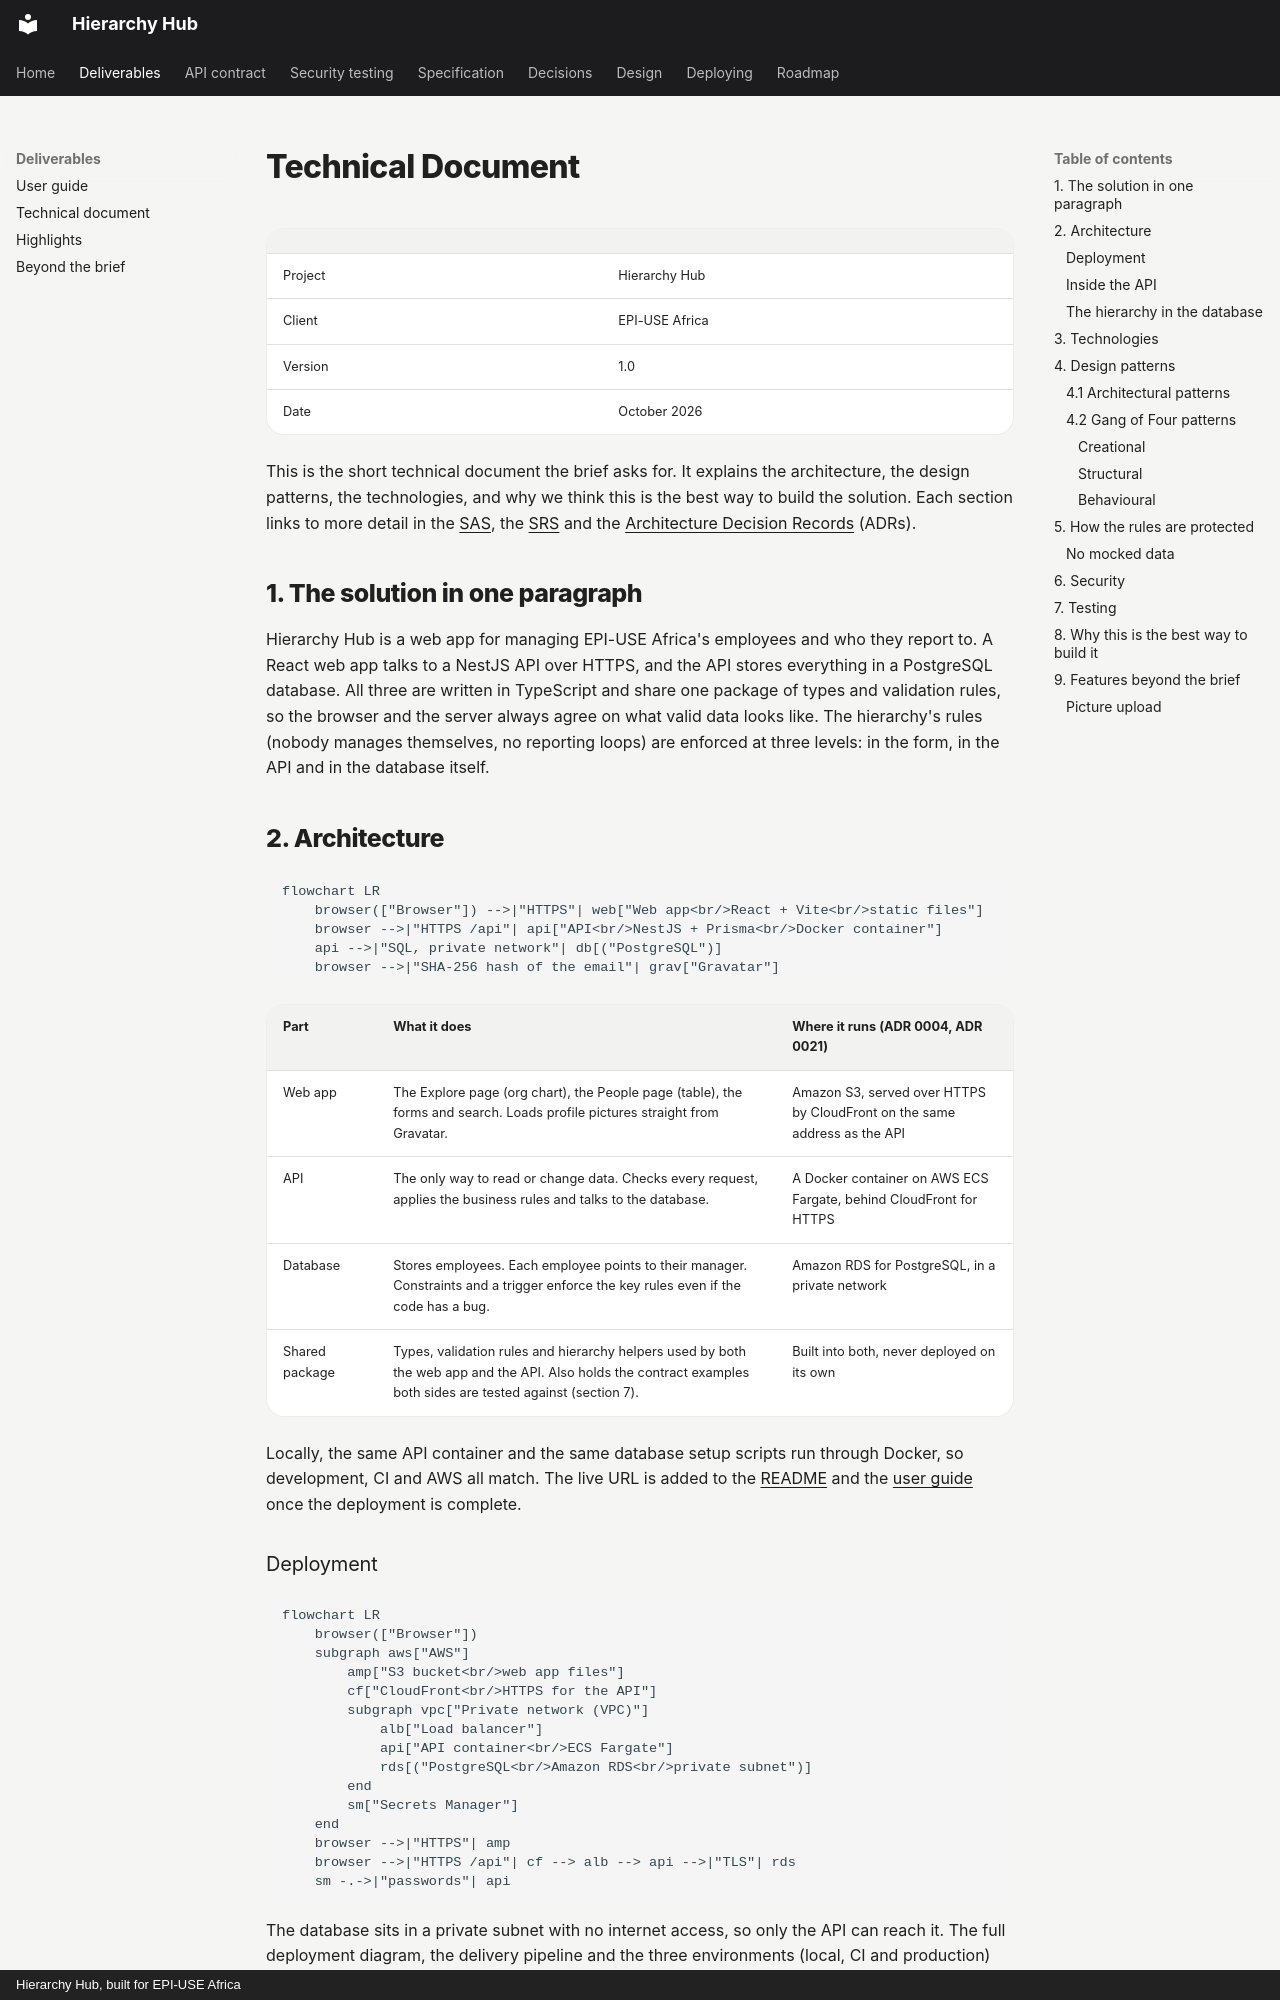

repository: Ayush-B99/hierarchyHub · page: technical/TECHNICAL/index.html · generator: mkdocs · copyright: Hierarchy Hub, built for EPI-USE Africa

# Technical Document

|         |                |
| ------- | -------------- |
| Project | Hierarchy Hub  |
| Client  | EPI-USE Africa |
| Version | 1.0            |
| Date    | October 2026   |

This is the short technical document the brief asks for. It explains the architecture, the design patterns, the technologies, and why we think this is the best way to build the solution. Each section links to more detail in the [SAS](../sas/SAS.md), the [SRS](../srs/SRS.md) and the [Architecture Decision Records](../adr/README.md) (ADRs).

## 1. The solution in one paragraph

Hierarchy Hub is a web app for managing EPI-USE Africa's employees and who they report to. A React web app talks to a NestJS API over HTTPS, and the API stores everything in a PostgreSQL database. All three are written in TypeScript and share one package of types and validation rules, so the browser and the server always agree on what valid data looks like. The hierarchy's rules (nobody manages themselves, no reporting loops) are enforced at three levels: in the form, in the API and in the database itself.

## 2. Architecture

```mermaid
flowchart LR
    browser(["Browser"]) -->|"HTTPS"| web["Web app<br/>React + Vite<br/>static files"]
    browser -->|"HTTPS /api"| api["API<br/>NestJS + Prisma<br/>Docker container"]
    api -->|"SQL, private network"| db[("PostgreSQL")]
    browser -->|"SHA-256 hash of the email"| grav["Gravatar"]
```

| Part           | What it does                                                                                                                                                    | Where it runs (ADR 0004, ADR 0021)                                        |
| -------------- | --------------------------------------------------------------------------------------------------------------------------------------------------------------- | ------------------------------------------------------------------------- |
| Web app        | The Explore page (org chart), the People page (table), the forms and search. Loads profile pictures straight from Gravatar.                                     | Amazon S3, served over HTTPS by CloudFront on the same address as the API |
| API            | The only way to read or change data. Checks every request, applies the business rules and talks to the database.                                                | A Docker container on AWS ECS Fargate, behind CloudFront for HTTPS        |
| Database       | Stores employees. Each employee points to their manager. Constraints and a trigger enforce the key rules even if the code has a bug.                            | Amazon RDS for PostgreSQL, in a private network                           |
| Shared package | Types, validation rules and hierarchy helpers used by both the web app and the API. Also holds the contract examples both sides are tested against (section 7). | Built into both, never deployed on its own                                |

Locally, the same API container and the same database setup scripts run through Docker, so development, CI and AWS all match. The live URL is added to the [README](../../README.md) and the [user guide](../user-guide/USER_GUIDE.md) once the deployment is complete.

### Deployment

```mermaid
flowchart LR
    browser(["Browser"])
    subgraph aws["AWS"]
        amp["S3 bucket<br/>web app files"]
        cf["CloudFront<br/>HTTPS for the API"]
        subgraph vpc["Private network (VPC)"]
            alb["Load balancer"]
            api["API container<br/>ECS Fargate"]
            rds[("PostgreSQL<br/>Amazon RDS<br/>private subnet")]
        end
        sm["Secrets Manager"]
    end
    browser -->|"HTTPS"| amp
    browser -->|"HTTPS /api"| cf --> alb --> api -->|"TLS"| rds
    sm -.->|"passwords"| api
```

The database sits in a private subnet with no internet access, so only the API can reach it. The full deployment diagram, the delivery pipeline and the three environments (local, CI and production) are in [SAS section 9](../sas/SAS.md#9-hosting-and-deployment).

### Inside the API

```mermaid
flowchart LR
    req(["Request"]) --> sec["Security pipeline<br/>headers, CORS, request ID,<br/>16 KB limit, rate limit"]
    sec --> ctrl["Controller<br/>+ validation pipe<br/>+ If-Match"]
    ctrl --> svc["Service<br/>business rules"]
    svc --> repo["Repository<br/>queries"]
    repo --> db[("PostgreSQL")]
    ctrl -. errors .-> filter["Exception filter<br/>one error shape"]
```

[SAS section 5](../sas/SAS.md#5-inside-the-api) shows every part of the pipeline.

### The hierarchy in the database

Each employee row has a `manager_id` pointing to another employee, or nothing for top-level people like the CEO. This is called an adjacency list (ADR 0003). We chose it because:

- changing someone's manager updates exactly one row
- PostgreSQL's recursive queries can walk up or down the chain when needed
- the database can enforce the rules on that one column

The web app loads the whole organisation in one request and builds the tree in memory. For 10,000 employees that is still a small download, and every view and count is then instant.
